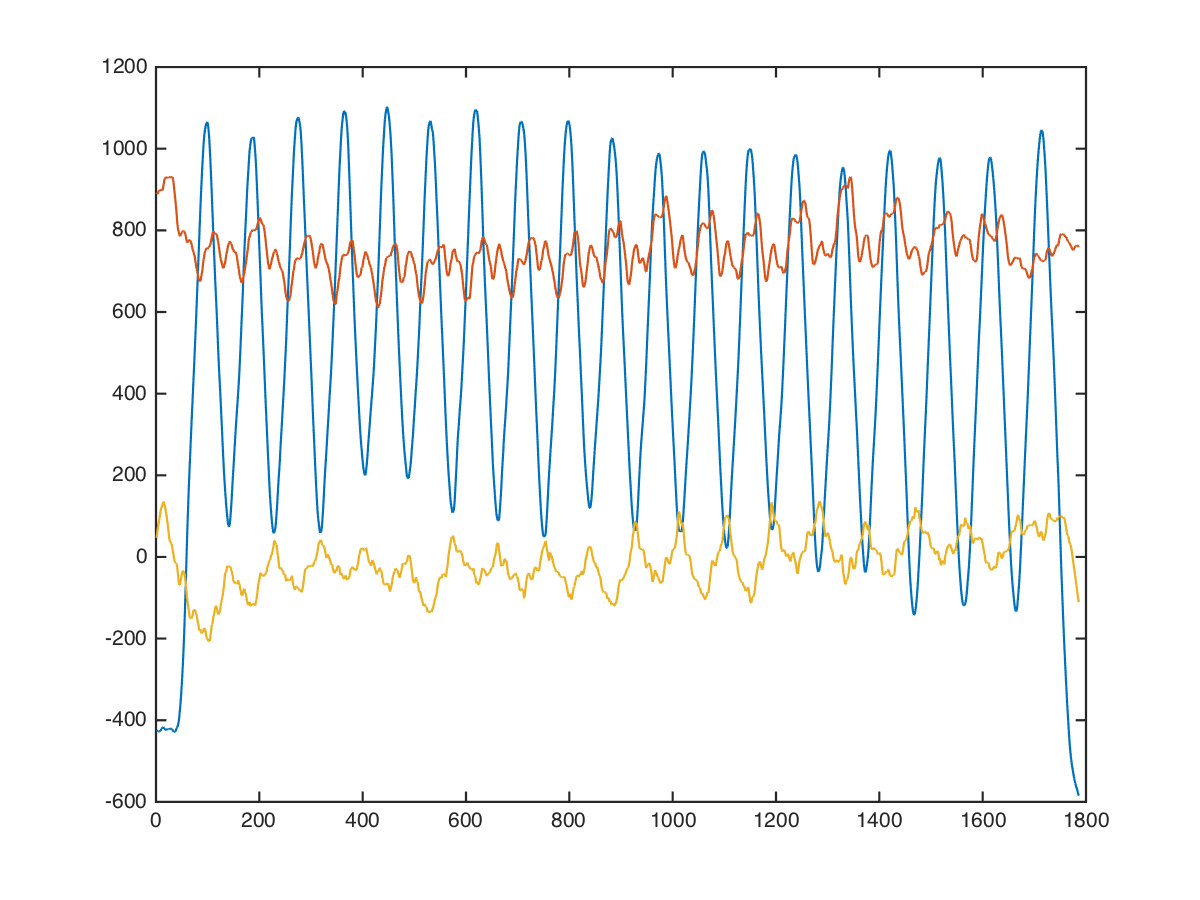

The table this chart was drawn from, first rows:
arms, rope-triceps-extension, 40, 20, -296, 904, -488
arms, rope-triceps-extension, 40, 20, -312, 989, -542
arms, rope-triceps-extension, 40, 20, -274, 931, -651
arms, rope-triceps-extension, 40, 20, -302, 906, -492
arms, rope-triceps-extension, 40, 20, -355, 722, -458
arms, rope-triceps-extension, 40, 20, -439, 761, -406
arms, rope-triceps-extension, 40, 20, -434, 977, -316
arms, rope-triceps-extension, 40, 20, -439, 1056, -318
arms, rope-triceps-extension, 40, 20, -513, 1057, -287
arms, rope-triceps-extension, 40, 20, -613, 932, -208
arms, rope-triceps-extension, 40, 20, -568, 980, -8
arms, rope-triceps-extension, 40, 20, -552, 957, -10
arms, rope-triceps-extension, 40, 20, -540, 769, -36
arms, rope-triceps-extension, 40, 20, -495, 647, 7
arms, rope-triceps-extension, 40, 20, -406, 578, 224
arms, rope-triceps-extension, 40, 20, -337, 527, 276
arms, rope-triceps-extension, 40, 20, -315, 604, 237
arms, rope-triceps-extension, 40, 20, -323, 743, 345
arms, rope-triceps-extension, 40, 20, -328, 894, 321
arms, rope-triceps-extension, 40, 20, -333, 987, 218
arms, rope-triceps-extension, 40, 20, -365, 989, 194
arms, rope-triceps-extension, 40, 20, -398, 934, 205
arms, rope-triceps-extension, 40, 20, -412, 855, 221
arms, rope-triceps-extension, 40, 20, -407, 816, 318
arms, rope-triceps-extension, 40, 20, -396, 866, 392
arms, rope-triceps-extension, 40, 20, -400, 964, 312
arms, rope-triceps-extension, 40, 20, -435, 989, 163
arms, rope-triceps-extension, 40, 20, -449, 919, -26
arms, rope-triceps-extension, 40, 20, -407, 851, -125
arms, rope-triceps-extension, 40, 20, -386, 811, -6
arms, rope-triceps-extension, 40, 20, -397, 808, 102
arms, rope-triceps-extension, 40, 20, -383, 908, 222
arms, rope-triceps-extension, 40, 20, -388, 1081, 391
arms, rope-triceps-extension, 40, 20, -438, 1143, 307
arms, rope-triceps-extension, 40, 20, -469, 1080, 228
arms, rope-triceps-extension, 40, 20, -456, 1043, 278
arms, rope-triceps-extension, 40, 20, -400, 1002, 133
arms, rope-triceps-extension, 40, 20, -408, 939, 98
arms, rope-triceps-extension, 40, 20, -432, 980, 78
arms, rope-triceps-extension, 40, 20, -418, 1030, 92
arms, rope-triceps-extension, 40, 20, -370, 1065, 176
arms, rope-triceps-extension, 40, 20, -373, 974, 261
arms, rope-triceps-extension, 40, 20, -360, 823, 363
arms, rope-triceps-extension, 40, 20, -366, 821, 411
arms, rope-triceps-extension, 40, 20, -414, 859, 364
arms, rope-triceps-extension, 40, 20, -516, 932, 194
arms, rope-triceps-extension, 40, 20, -553, 883, -69
arms, rope-triceps-extension, 40, 20, -562, 746, -198
arms, rope-triceps-extension, 40, 20, -590, 779, -180
arms, rope-triceps-extension, 40, 20, -556, 841, -254
arms, rope-triceps-extension, 40, 20, -431, 880, -200
arms, rope-triceps-extension, 40, 20, -345, 832, -200
arms, rope-triceps-extension, 40, 20, -344, 902, -21
arms, rope-triceps-extension, 40, 20, -367, 1011, -69
arms, rope-triceps-extension, 40, 20, -368, 964, -72
arms, rope-triceps-extension, 40, 20, -397, 880, -65
arms, rope-triceps-extension, 40, 20, -429, 958, 50
arms, rope-triceps-extension, 40, 20, -432, 1073, 127
arms, rope-triceps-extension, 40, 20, -446, 1088, 109
arms, rope-triceps-extension, 40, 20, -468, 1001, 124
arms, rope-triceps-extension, 40, 20, -485, 932, 95
... 1,775 more rows
